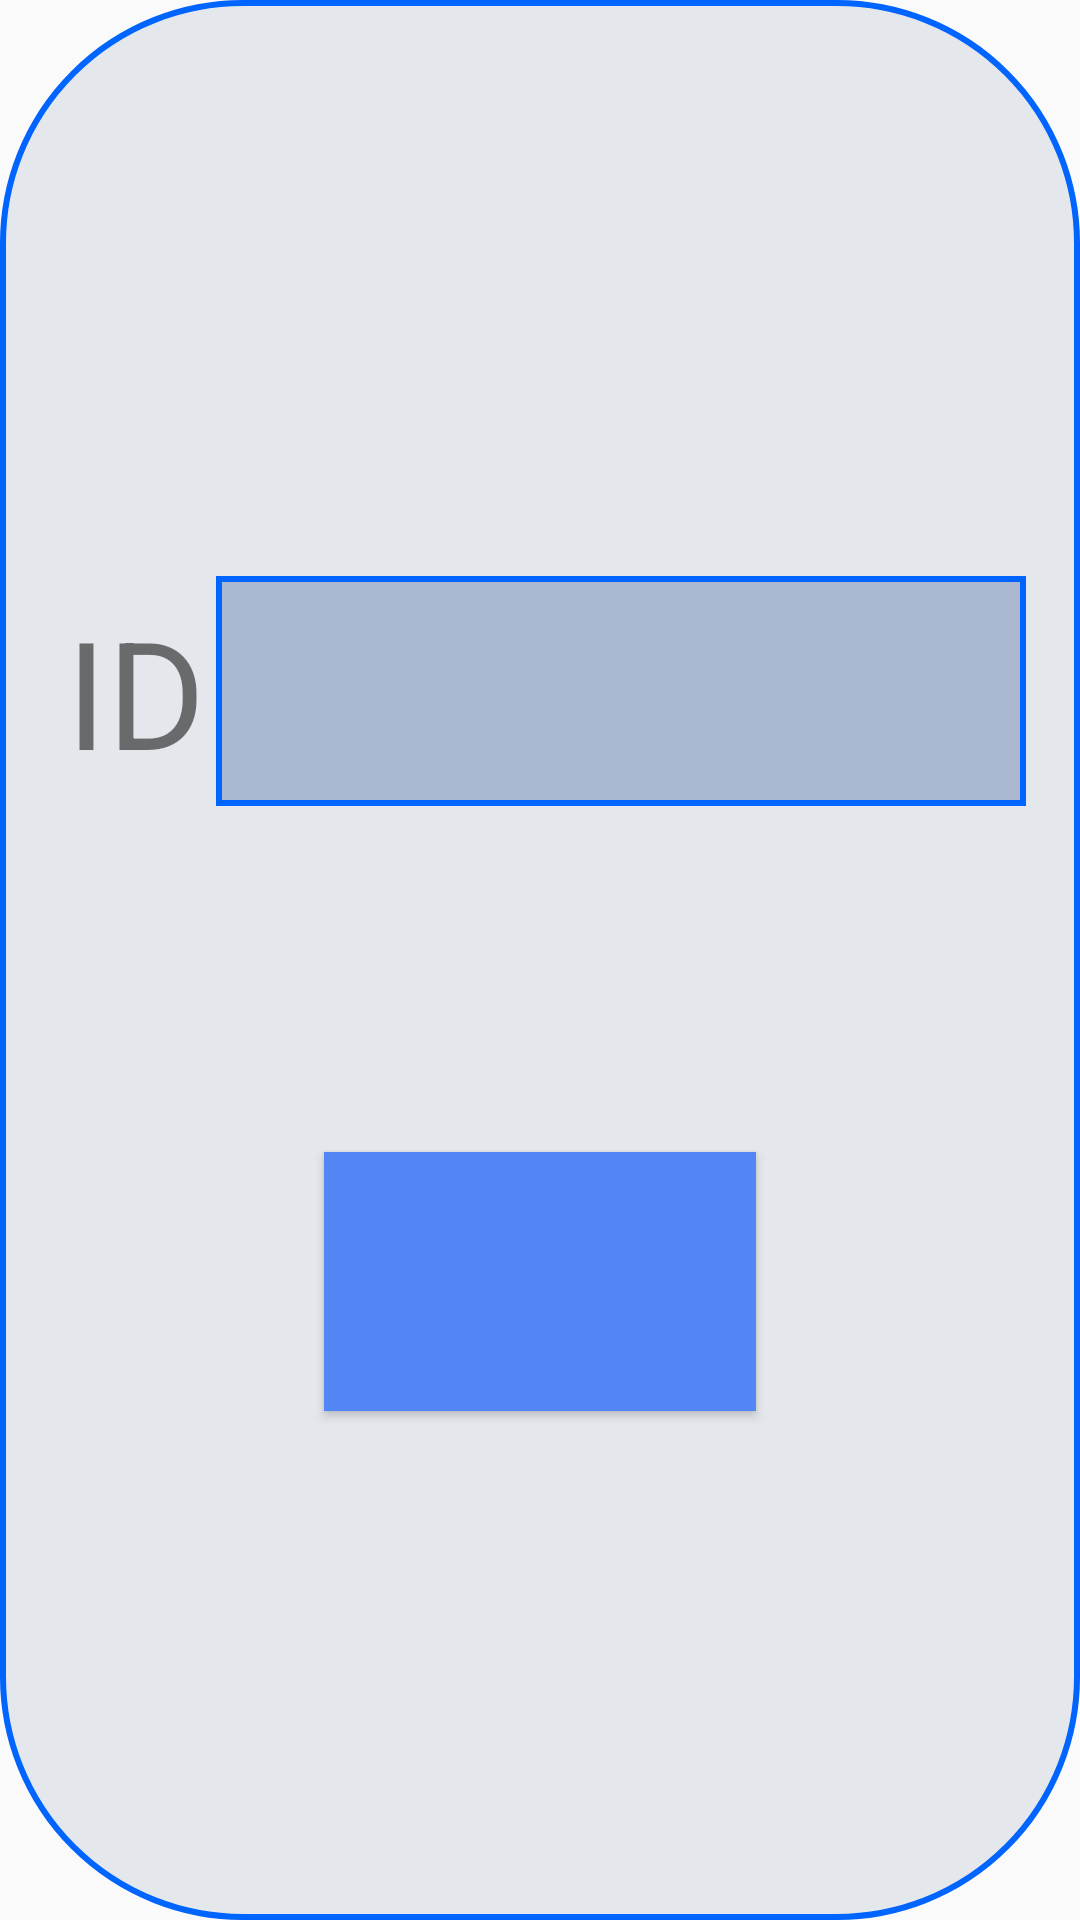

Reconstruct the res/layout file that produces this screen, plus the resources it refers to.
<!-- AndroidManifest.xml: application theme Theme.EmployeeSystem -->
<!-- res/layout/activity_delete.xml -->
<?xml version="1.0" encoding="utf-8"?>
<androidx.constraintlayout.widget.ConstraintLayout xmlns:android="http://schemas.android.com/apk/res/android"
    xmlns:app="http://schemas.android.com/apk/res-auto"
    xmlns:tools="http://schemas.android.com/tools"
    android:layout_width="match_parent"
    android:layout_height="match_parent"
    android:background="@drawable/kals"
    tools:context=".delete">

    <androidx.constraintlayout.widget.Guideline
        android:id="@+id/g1"
        android:layout_width="wrap_content"
        android:layout_height="wrap_content"
        android:orientation="vertical"
        app:layout_constraintGuide_percent="0.05"/>
    <androidx.constraintlayout.widget.Guideline
        android:id="@+id/g2"
        android:layout_width="wrap_content"
        android:layout_height="wrap_content"
        android:orientation="vertical"
        app:layout_constraintGuide_percent="0.2"/>
    <androidx.constraintlayout.widget.Guideline
        android:id="@+id/g3"
        android:layout_width="wrap_content"
        android:layout_height="wrap_content"
        android:orientation="vertical"
        app:layout_constraintGuide_percent="0.95"/>
    <androidx.constraintlayout.widget.Guideline
        android:id="@+id/g4"
        android:layout_width="wrap_content"
        android:layout_height="wrap_content"
        android:orientation="horizontal"
        app:layout_constraintGuide_percent="0.3"/>
    <androidx.constraintlayout.widget.Guideline
        android:id="@+id/g5"
        android:layout_width="wrap_content"
        android:layout_height="wrap_content"
        android:orientation="horizontal"
        app:layout_constraintGuide_percent="0.42"/>

    <androidx.constraintlayout.widget.Guideline
        android:id="@+id/g6"
        android:layout_width="wrap_content"
        android:layout_height="wrap_content"
        android:orientation="vertical"
        app:layout_constraintGuide_percent="0.3"/>
    <androidx.constraintlayout.widget.Guideline
        android:id="@+id/g7"
        android:layout_width="wrap_content"
        android:layout_height="wrap_content"
        android:orientation="vertical"
        app:layout_constraintGuide_percent="0.7"/>
    <androidx.constraintlayout.widget.Guideline
        android:id="@+id/g8"
        android:layout_width="wrap_content"
        android:layout_height="wrap_content"
        android:orientation="horizontal"
        app:layout_constraintGuide_percent="0.6"/>




    <TextView
        android:layout_width="0dp"
        android:layout_height="wrap_content"
        android:textSize="50sp"
        android:gravity="center"
        android:text="ID"
        app:layout_constraintStart_toEndOf="@+id/g1"
        app:layout_constraintEnd_toStartOf="@id/g2"
        app:layout_constraintTop_toBottomOf="@id/g4"
        app:layout_constraintBottom_toTopOf="@id/g5"
        />
    <EditText
        android:id="@+id/edit1"
        android:layout_width="0dp"
        android:layout_height="0dp"
        android:background="@drawable/button1"
        app:layout_constraintStart_toEndOf="@+id/g2"
        app:layout_constraintEnd_toStartOf="@id/g3"
        app:layout_constraintTop_toBottomOf="@id/g4"
        app:layout_constraintBottom_toTopOf="@id/g5"/>
    <Button
        android:id="@+id/button1"
        android:layout_width="0dp"
        android:layout_height="0dp"
         android:background="#5386f5"
        app:layout_constraintDimensionRatio="1:0.6"
        app:layout_constraintStart_toEndOf="@+id/g6"
        app:layout_constraintEnd_toStartOf="@id/g7"
        app:layout_constraintTop_toBottomOf="@id/g8"
        />


</androidx.constraintlayout.widget.ConstraintLayout>
<!-- resources referenced by this layout -->
<resources>
  <!-- drawable button1 (drawable) -->
  <?xml version="1.0" encoding="utf-8"?>
  <shape
      xmlns:android="http://schemas.android.com/apk/res/android"
      android:shape="rectangle"
      >
  
      <solid
          android:color="#ABB8D1"/>
      <stroke android:width="2dp"
          android:color="#0064FF" />
  
  </shape>
  <!-- drawable kals (drawable) -->
  <?xml version="1.0" encoding="utf-8"?>
  <shape
      xmlns:android="http://schemas.android.com/apk/res/android"
      android:shape="rectangle"
      >
  <corners android:radius="80dp"/>
      <solid
          android:color="#E4E7EC"/>
      <stroke android:width="2dp"
          android:color="#0064FF" />
  
  </shape>
  <style name="Theme.EmployeeSystem" parent="Theme.AppCompat.Light.NoActionBar">
          
          <item name="colorPrimary">@color/purple_500</item>
          <item name="colorPrimaryVariant">@color/purple_700</item>
          <item name="colorOnPrimary">@color/white</item>
          
          <item name="colorSecondary">@color/teal_200</item>
          <item name="colorSecondaryVariant">@color/teal_700</item>
          <item name="colorOnSecondary">@color/black</item>
          
          <item name="android:statusBarColor">?attr/colorPrimaryVariant</item>
          
      </style>
  <!-- not gathered from this repository: default colours our renderer supplied (Android Studio template values) -->
  <color name="purple_500">#FF6200EE</color>
  <color name="purple_700">#FF3700B3</color>
  <color name="teal_200">#FF03DAC5</color>
  <color name="teal_700">#FF018786</color>
  <color name="black">#FF000000</color>
  <color name="white">#FFFFFFFF</color>
</resources>
